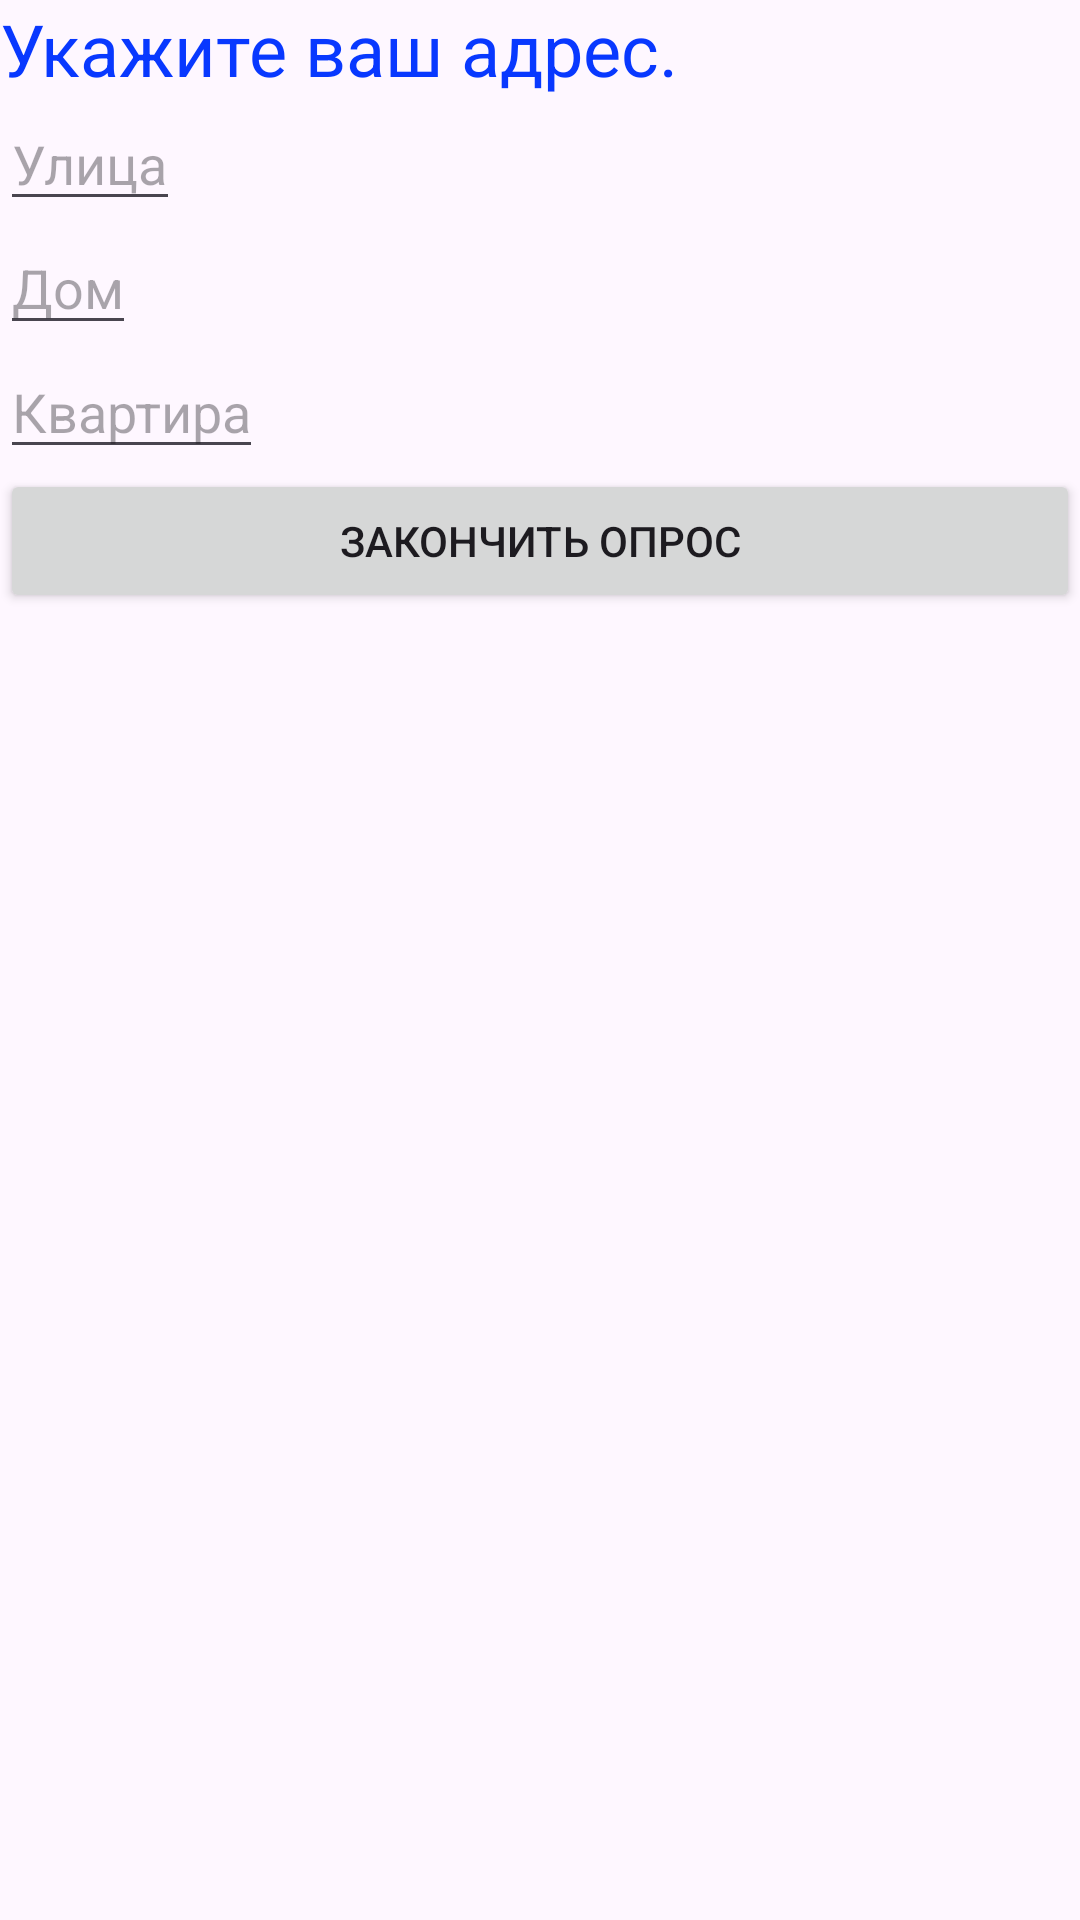

Android layout source for this screen:
<!-- AndroidManifest.xml: application theme Theme.FindMeHollidays -->
<!-- res/layout/activity_anketka6.xml -->
<?xml version="1.0" encoding="utf-8"?>
<androidx.constraintlayout.widget.ConstraintLayout
    xmlns:android="http://schemas.android.com/apk/res/android"
    xmlns:app="http://schemas.android.com/apk/res-auto"
    xmlns:tools="http://schemas.android.com/tools"
    android:layout_width="match_parent"
    android:layout_height="wrap_content"
    android:layout_gravity="center"
    tools:context=".Anketka6" >

    <TextView
        android:id="@+id/igp"
        android:layout_width="wrap_content"
        android:layout_height="wrap_content"
        android:textColor="@color/blue"
        android:text="@string/orfgfo"
        android:textSize="24dp"
        tools:ignore="MissingConstraints" />

    <EditText
        android:id="@+id/wsaq"
        android:layout_width="wrap_content"
        android:layout_height="wrap_content"
        android:hint="@string/jiip"
        app:layout_constraintTop_toBottomOf="@id/igp"
        tools:ignore="MissingConstraints" />

    <EditText
        android:id="@+id/ogrokj"
        android:layout_width="wrap_content"
        android:layout_height="wrap_content"
        android:hint="@string/aoiod"
        app:layout_constraintTop_toBottomOf="@id/wsaq"
        tools:ignore="MissingConstraints" />

    <EditText
        android:id="@+id/wjyd"
        android:layout_width="wrap_content"
        android:layout_height="wrap_content"
        android:hint="@string/jjdfujgd"
        app:layout_constraintTop_toBottomOf="@id/ogrokj"
        tools:ignore="MissingConstraints" />

    <Button
        android:id="@+id/ghgi"
        android:layout_width="match_parent"
        android:layout_height="wrap_content"
        android:text="@string/ohdsf"
        app:layout_constraintTop_toBottomOf="@id/wjyd"
        tools:ignore="MissingConstraints"/>

</androidx.constraintlayout.widget.ConstraintLayout>
<!-- resources referenced by this layout -->
<resources>
  <color name="blue">#0838FF</color>
  <string name="aoiod">Дом</string>
  <string name="jiip">Улица</string>
  <string name="jjdfujgd">Квартира</string>
  <string name="ohdsf">Закончить опрос</string>
  <string name="orfgfo">Укажите ваш адрес.</string>
  <style name="Theme.FindMeHollidays" parent="Base.Theme.FindMeHollidays" />
  <style name="Base.Theme.FindMeHollidays" parent="Theme.Material3.DayNight.NoActionBar">
          
          
      </style>
</resources>
